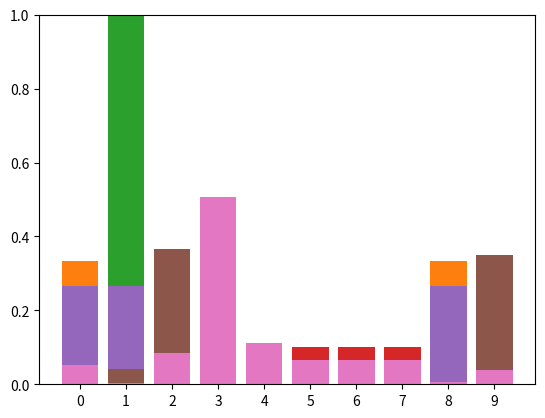

Reproduce this figure in Python.
from __future__ import print_function, division
import numpy as np
import matplotlib.pyplot as plt

hallway = np.array([1, 1, 0, 0, 0, 0, 0, 0, 1, 0])

belief = np.array([.1, .1, .1, .1, .1, .1, .1, .1, .1, .1])
y_pos = np.arange(len(belief))
plt.ylim(0.0, 1.0)
plt.xticks(np.arange(0, len(belief), step=1))
plt.bar(y_pos, belief)

belief = np.array([1./3, 1./3, 0, 0, 0, 0, 0, 0, 1./3, 0])

y_pos = np.arange(len(belief))
plt.ylim(0.0, 1.0)
plt.xticks(np.arange(0, len(belief), step=1))
plt.bar(y_pos, belief)

belief = np.array([0, 1, 0, 0, 0, 0, 0, 0, 0, 0])

y_pos = np.arange(len(belief))
plt.ylim(0.0, 1.0)
plt.xticks(np.arange(0, len(belief), step=1))
plt.bar(y_pos, belief)

hallway = np.array([1, 1, 0, 0, 0, 0, 0, 0, 1, 0])

trans_mat = np.zeros(shape=(10,10))
print(trans_mat)
print(" ")
for i in range(0,10):
    trans_mat[i,i] = 0.05
    trans_mat[i,(i+1)%10] = 0.9
    trans_mat[i,(i+2)%10] = 0.05
print(trans_mat)

sensor_mat = np.zeros(shape=(2,10))
sensor_mat[0,0] = 0.1  
sensor_mat[0,1] = 0.1
sensor_mat[0,2] = 0.9
sensor_mat[0,3] = 0.9  
sensor_mat[0,4] = 0.9
sensor_mat[0,5] = 0.9
sensor_mat[0,6] = 0.9  
sensor_mat[0,7] = 0.9 
sensor_mat[0,8] = 0.1
sensor_mat[0,9] = 0.9
sensor_mat[1,0] = 0.9  
sensor_mat[1,1] = 0.9
sensor_mat[1,2] = 0.1
sensor_mat[1,3] = 0.1  
sensor_mat[1,4] = 0.1
sensor_mat[1,5] = 0.1
sensor_mat[1,6] = 0.1  
sensor_mat[1,7] = 0.1 
sensor_mat[1,8] = 0.9
sensor_mat[1,9] = 0.1
print(sensor_mat)

belief = np.array([.1, .1, .1, .1, .1, .1, .1, .1, .1, .1])

def projection(belief, trans_mat, project):
    n = len(belief)    
    for i in range(n):
        for j in range(n):
            project[i] += trans_mat[j][i]*belief[j]

n = len(belief)
project = np.zeros(n)
projection(belief, trans_mat, project)
y_pos = np.arange(len(project))
plt.ylim(0.0, 1.0)
plt.xticks(np.arange(0, len(project), step=1))
plt.bar(y_pos, project)

def update(belief, project, sensor_mat, reading):
    n = len(belief)
    for i in range(n):
        belief[i] = sensor_mat[reading,i]*project[i]
    belief /= sum(belief)

update(belief, project, sensor_mat, 1)
y_pos = np.arange(len(belief))
plt.ylim(0.0, 1.0)
plt.xticks(np.arange(0, len(belief), step=1))
plt.bar(y_pos, belief)

n = len(belief)
project = np.zeros(n)
projection(belief, trans_mat, project)
update(belief, project, sensor_mat, 0)
y_pos = np.arange(len(belief))
plt.ylim(0.0, 1.0)
plt.xticks(np.arange(0, len(belief), step=1))
plt.bar(y_pos, belief)

n = len(belief)
project = np.zeros(n)
projection(belief, trans_mat, project)
update(belief, project, sensor_mat, 0)
y_pos = np.arange(len(belief))
plt.ylim(0.0, 1.0)
plt.xticks(np.arange(0, len(belief), step=1))
plt.bar(y_pos, belief)

